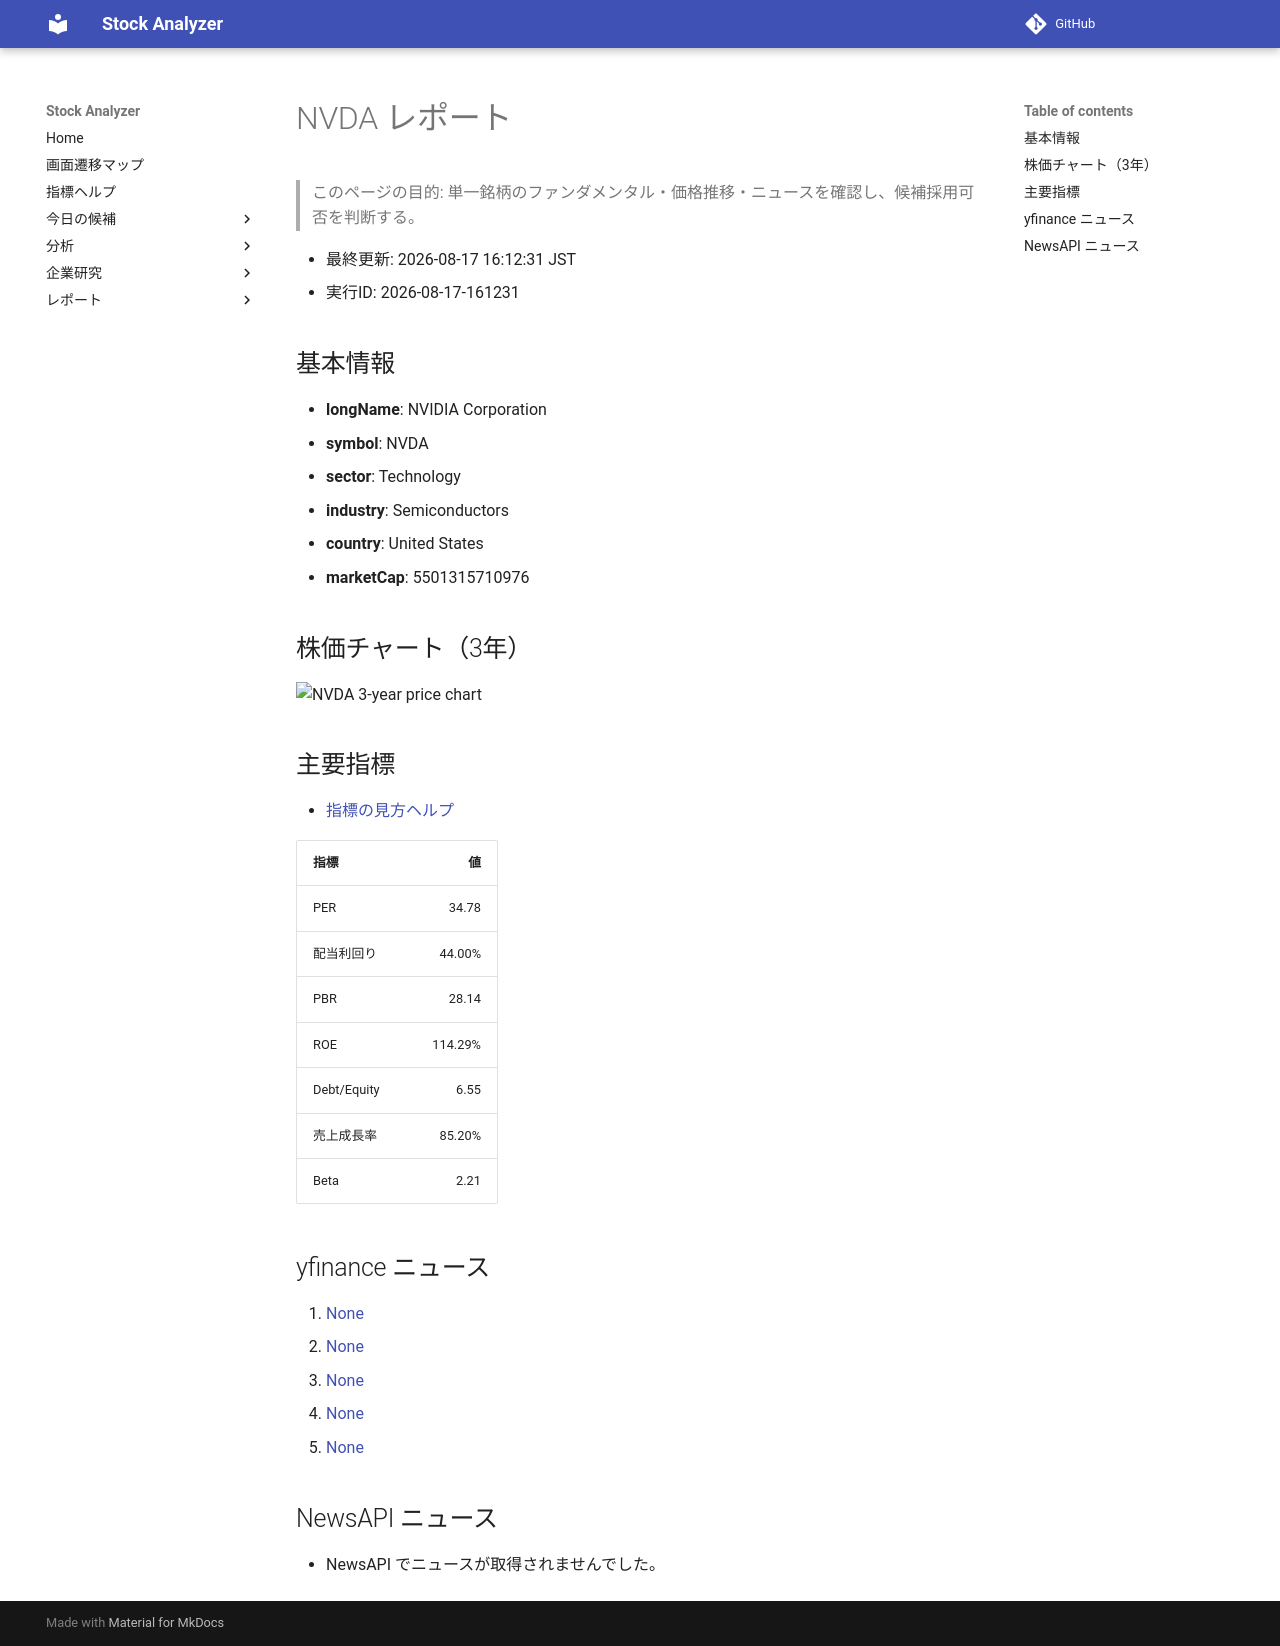

repository: Yumi-note/Making-APP · page: reports/2026-08-17/161231/NVDA/index.html · generator: mkdocs

# NVDA レポート

> このページの目的: 単一銘柄のファンダメンタル・価格推移・ニュースを確認し、候補採用可否を判断する。

- 最終更新: 2026-08-17 16:12:31 JST
- 実行ID: 2026-08-17-161231

## 基本情報

- **longName**: NVIDIA Corporation
- **symbol**: NVDA
- **sector**: Technology
- **industry**: Semiconductors
- **country**: United States
- **marketCap**: 5501315710976

## 株価チャート（3年）

![NVDA 3-year price chart](NVDA_3y.png)

## 主要指標

- [指標の見方ヘルプ](../../../../indicators.md)

| 指標 | 値 |
|---|---:|
| PER | 34.78 |
| 配当利回り | 44.00% |
| PBR | 28.14 |
| ROE | 114.29% |
| Debt/Equity | 6.55 |
| 売上成長率 | 85.20% |
| Beta | 2.21 |

## yfinance ニュース

1. [None](None)
2. [None](None)
3. [None](None)
4. [None](None)
5. [None](None)

## NewsAPI ニュース

- NewsAPI でニュースが取得されませんでした。
